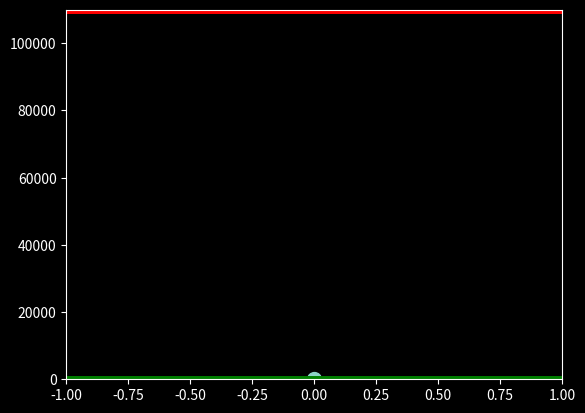

Write Python code to recreate this figure.
import numpy as np
import matplotlib.pyplot as plt
from matplotlib.animation import FuncAnimation
plt.style.use('dark_background')

T = 100000
dt = 0.01
g = 9.81
L = 2*10**4 # how many kg per second to lose on fuel ejection
v_ej = 1 # speed of fuel as it leaves the rocket relative to the rocket
C_D = 0.05 # air resistance coefficient
rho_0 = 1.225 # density of air at sea level
A = np.pi*(22)**2 # cross sectional area of rocket CRS dragon of space X falcon 9
y_ground = 0 # ground is at y = 0
y_space = 110000 # atmosphere ends at y = 10

def force(m, pos_vec, vel_vec, flag, flag_escape):

    v_hat = vel_vec/np.linalg.norm(vel_vec)

    W = -m*g*np.array([0, 1])
    AR = -0.5*rho_0*np.exp(-pos_vec[1])*C_D*A*np.linalg.norm(vel_vec)**2*v_hat
    T_part = L*vel_vec - L*v_ej*(-v_hat)

    if flag_escape: # if the rocket escaped earths atmosphere there is no external force and thrust is switched off

        return np.array([0, 0])

    if not flag: # if the fuel has not ran out yet

        return W + AR + T_part

    else:

        return W + AR # L is now 0

def integrate():

    m_rocket = 3 * 10 ** 6  # initial mass of rocket
    ejected_mass = 0  # initial mass of ejected fuel

    pos = np.zeros((T, 2)) # will hold all data of the position vector
    vel = np.zeros((T, 2)) # will hold all data of the velocity vector
    speed = np.zeros(T) # will hold all data of the speed
    fuel_left = np.zeros(T) # will hold all data of the remaining fuel
    total_fuel_mass = m_rocket*0.9
    fuel_left[0] = total_fuel_mass
    pos[0] = np.array([0, y_ground])
    y_initial_speed = 750 # 2500 # speed in meters per second
    vel[0] = np.array([0, y_initial_speed])
    speed[0] = np.linalg.norm([0, y_initial_speed])

    flag = False # if fuel runs out set this to true and switch off thrust in force function
    flag_escape = False # if we reach a certain height we have escaped earth atmosphere and no force acts on the rocket as we also switch off thrust

    for t in range(1, T):

        pos[t] = pos[t-1] + vel[t-1]*dt # update position
        vel[t] = vel[t-1] + force(m_rocket, pos[t-1], vel[t-1], flag, flag_escape)*dt/m_rocket # update velocity

        if not flag: # if we have not ran out of fuel yet
            m_rocket = m_rocket - L*dt # reduce the mass of the rocket lost to ejected fuel
            ejected_mass = ejected_mass + L*dt # increase the mass of ejected fuel
            fuel_left[t] = fuel_left[t - 1] - L * dt
        else:
            fuel_left[t] = 0

        if ejected_mass >= total_fuel_mass: # we ran out of fuel

            flag = True

        if pos[t][1] > y_space: # we have escaped earths atmosphere

            flag_escape = True

        if pos[t][1] < y_ground: # we have crashed to ground

            break

        speed[t] = np.linalg.norm(vel[t])

    return pos, speed, fuel_left

data, speed, fuel_left = integrate()

fig = plt.figure()
max_y = max(data.transpose()[1])
max_x = max(data.transpose()[0])
min_x = min(data.transpose()[0])
if max_y < y_space:
    ax = plt.axes(xlim = (min_x-1, max_x+1),ylim=(y_ground, y_space + 1))  # y limits of the figure are from y = 0 to y_space + 1
else:
    ax = plt.axes(xlim = (min_x-1, max_x+1),ylim = (y_ground, max_y)) # y limits of the figure are from y = 0 to max y reached by rocket
plt.hlines(0, min_x-1, max_x+1, color = 'green', linewidth = 5) # make a plot of a horizontal line at y = 0 from min x to max x representing the ground
plt.hlines(y_space, min_x-1, max_x+1, color = 'r', linewidth = 5, zorder = 0) # represents the max height of atmosphere
animation_plot = ax.scatter(data[0][0], data[0][1], s = 100)

def update_animation_plot(i):

    skip = 100
    idx = (i+1)*skip
    scatter_point = data[idx]
    if scatter_point[1] <= y_ground:
        print('Rocket has crashed.')
        quit()
    animation_plot.set_offsets(scatter_point)
    plt.legend([y_ground, y_space, f'y = {data[idx][1]:.0f}\nSpeed = {speed[idx]:.0f}\nFuel = {fuel_left[idx]:.0f}'])

    return animation_plot

anim = FuncAnimation(fig, update_animation_plot, interval = 0.0000000001, repeat = False)
plt.show()

